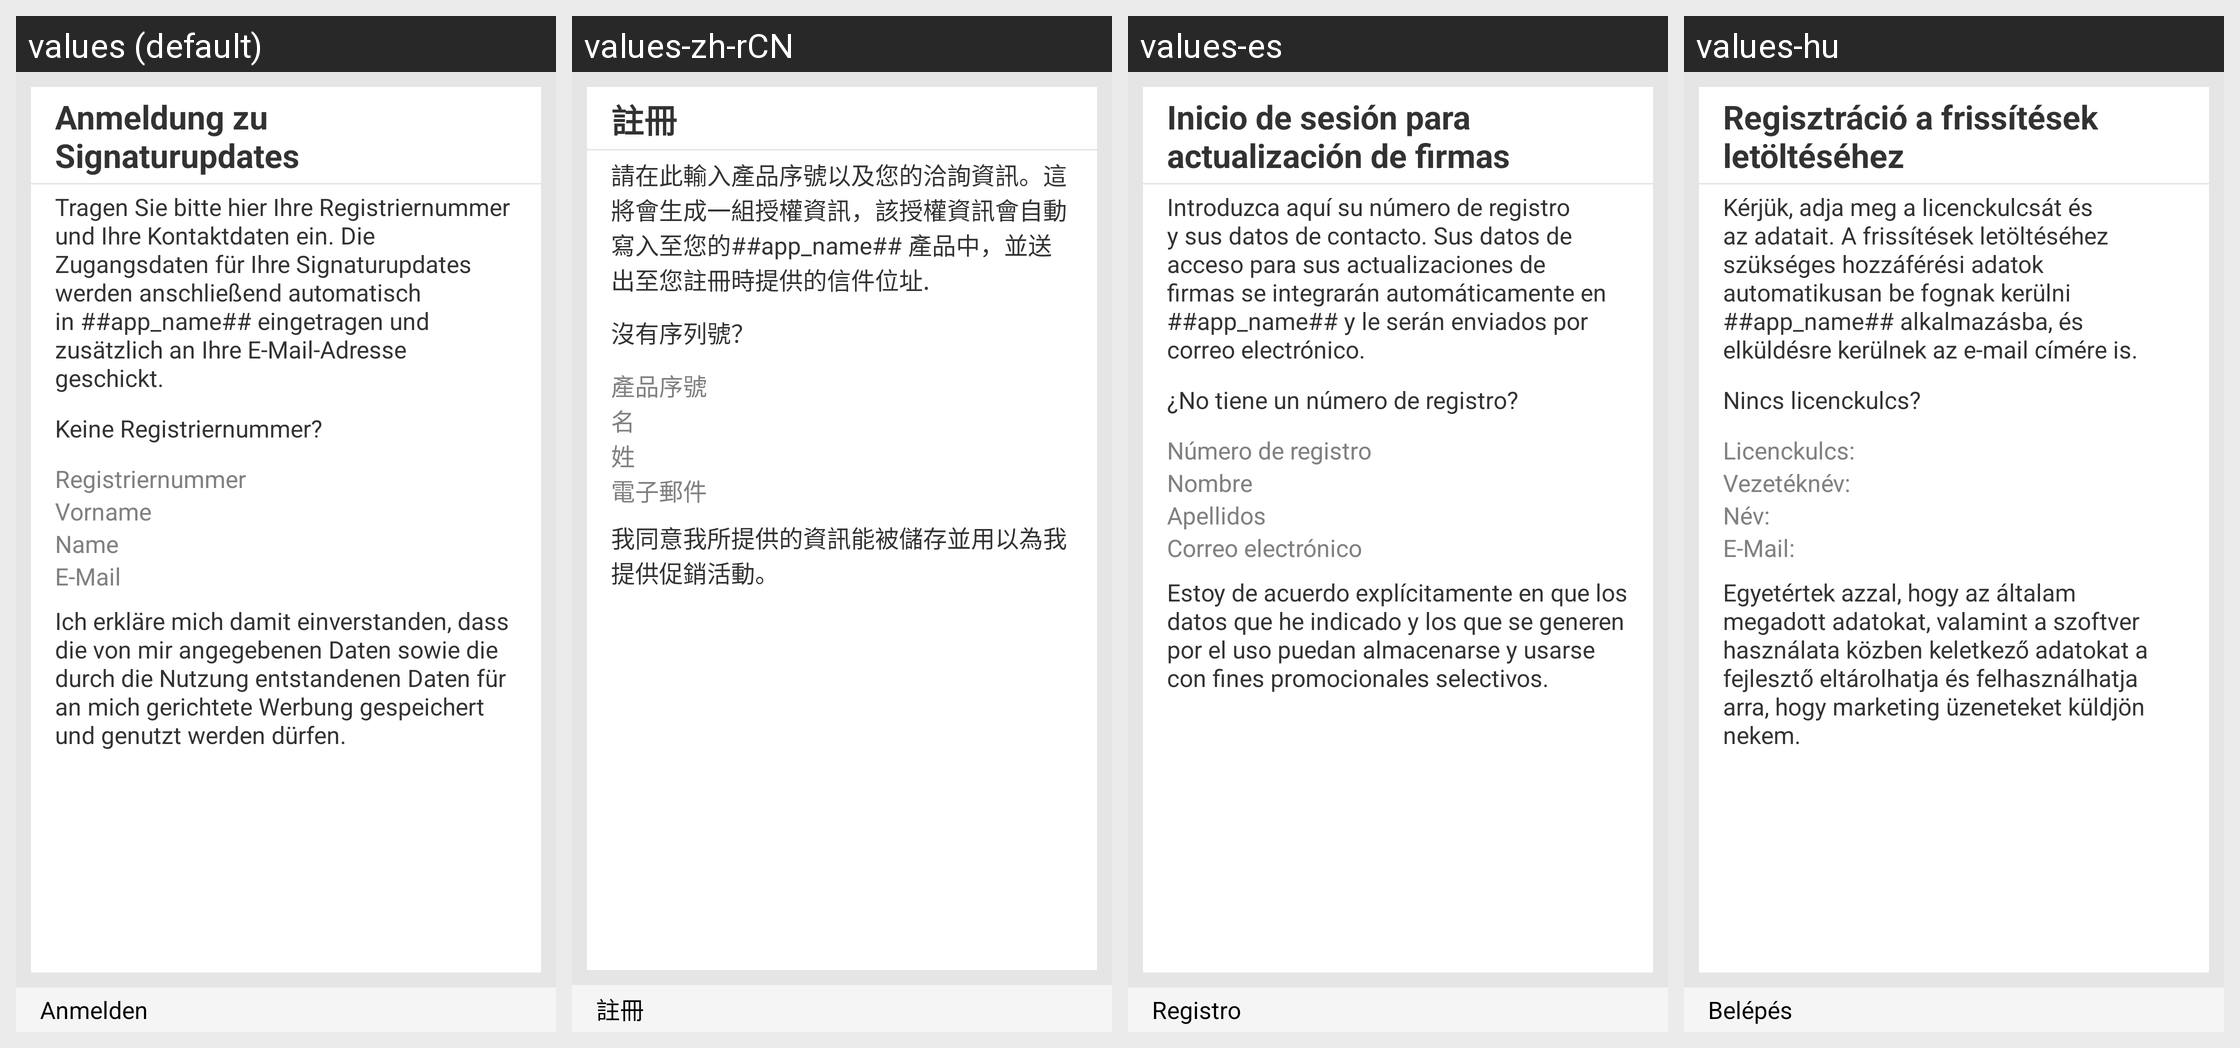

Locale-by-locale string values for the Android screen shown in this grid:
Android screen res/layout/accman_register.xml rendered under 4 locales, left to right: values (default), values-zh-rCN, values-es, values-hu. Device: Nexus 5 (rendered at 1080×1920; each locale shown at half size, 540×960, under a caption strip naming it); theme GDataTheme.
Other locales in the repository, not shown: values-en, values-fr, values-it, values-ja, values-nl, values-pl, values-pt, values-pt-rBR, values-ru, values-tr, values-zh, values-zh-rTW.
Strings drawn on this screen, with the default value and each locale's value (text and hints the layout hard-codes, and strings that could not be matched under every locale, appear in the picture but are not listed):

accman_register_txt_forename
  values: Vorname
  values-zh-rCN: 名
  values-es: Nombre
  values-hu: Vezetéknév:

accman_register_txt_surename
  values: Name
  values-zh-rCN: 姓
  values-es: Apellidos
  values-hu: Név:
